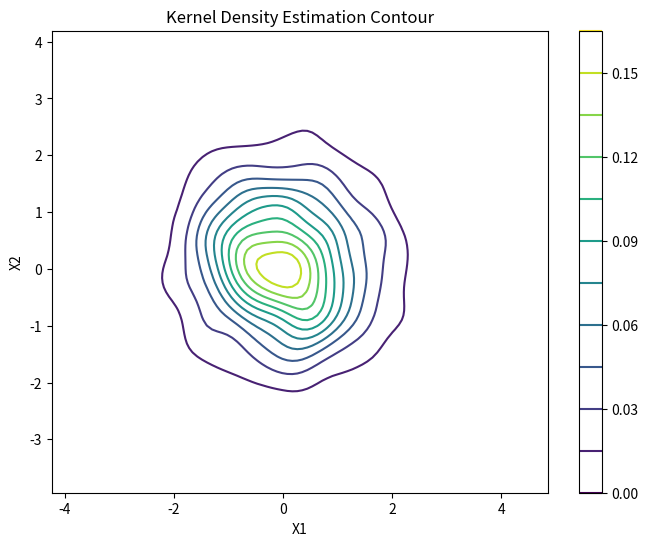

The matplotlib source for this figure:
import numpy as np
import matplotlib.pyplot as plt
from scipy.stats import gaussian_kde

# Example data
np.random.seed(42)
x1 = np.random.normal(0, 1, 1000)  # X data
x2 = np.random.normal(0, 1, 1000)  # Y data

# Estimate the kernel density
kernel = gaussian_kde(np.vstack([x1, x2]))

# Evaluate the density on a grid
xmin, xmax = x1.min() - 1, x1.max() + 1  # Define X range
ymin, ymax = x2.min() - 1, x2.max() + 1  # Define Y range
X, Y = np.meshgrid(np.linspace(xmin, xmax, 100), np.linspace(ymin, ymax, 100))
positions = np.vstack([X.ravel(), Y.ravel()])  # Stack grid positions to evaluate the kernel
Z = np.reshape(kernel(positions).T, X.shape)  # Evaluate the kernel density

# Plot
fig, ax = plt.subplots(figsize=(8, 6))
contour = ax.contour(X, Y, Z, levels=10, cmap='viridis')  # Generate contour lines
ax.set_title('Kernel Density Estimation Contour')
ax.set_xlabel('X1')
ax.set_ylabel('X2')
plt.colorbar(contour, ax=ax)  # Optional: Add a colorbar to show density levels
plt.show()